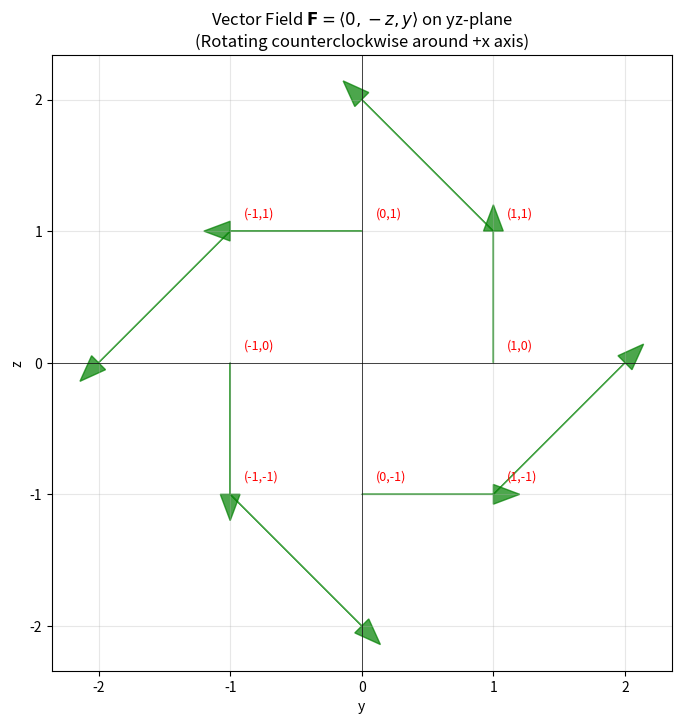

Write the Python code that produced this figure.
import numpy as np
import matplotlib.pyplot as plt

# 定义新的向量场
def vector_field(y, z):
    Q = -z        # y方向分量
    R = y         # z方向分量
    return Q, R

# 关键点
points = [
    (1, 0), (0, 1), (-1, 0), (0, -1),
    (1, 1), (1, -1), (-1, -1), (-1, 1)
]

# 创建图形
plt.figure(figsize=(8, 8))

# 绘制每个点的向量
for y, z in points:
    Q, R = vector_field(y, z)
    plt.arrow(y, z, Q, R, head_width=0.15, head_length=0.2, fc='green', ec='green', alpha=0.7)

# 坐标轴
plt.axhline(0, color='black', linewidth=0.5)
plt.axvline(0, color='black', linewidth=0.5)
plt.grid(True, alpha=0.3)

# 设置范围
plt.xlim(-2, 2)
plt.ylim(-2, 2)

# 标签
plt.xlabel('y')
plt.ylabel('z')
plt.title('Vector Field $\\mathbf{F} = \\langle 0, -z, y \\rangle$ on yz-plane\n(Rotating counterclockwise around +x axis)')
plt.axis('equal')

# 添加点标注
for i, (y, z) in enumerate(points):
    plt.annotate(f'({y},{z})', (y, z), xytext=(10, 10), textcoords='offset points',
                 fontsize=9, color='red')

plt.show()
